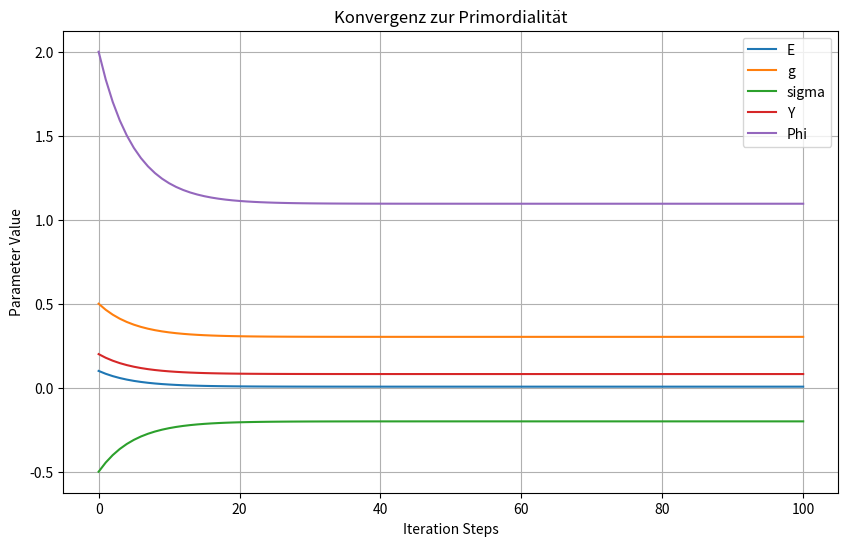

Python code for this plot:
#!/usr/bin/env python3
# -*- coding: utf-8 -*-
"""

Revers-Rekonstruktion-extendet.py

Created on Tue Oct 21 11:20:13 2025

@author: gh
"""

import sympy as sp
import numpy as np
import matplotlib.pyplot as plt  # Für optionale Plots

class ReverseReconstruction:
    """
    Modulare Klasse für die Reverse-Rekonstruktion: Iteration zu Urparametern,
    Emergenz von SM-Parametern und Neutrinomassen.
    """

    def __init__(self, ur_params=None, num_steps=100):
        """
        Initialisiert mit Urparametern (optional) und Iterationsschritten.
        Urparameter: Dict mit E, g, sigma, Y, Phi.
        """
        self.num_steps = num_steps
        self.history = {}  # Speichert Historie pro Parameter

        # Standard-Urparameter (deine Werte)
        self.ur_params = ur_params or {
            'E': sp.Float(0.0063),    # Primordiale Energie
            'g': sp.Float(0.3028),    # Primordiale Kopplung
            'sigma': sp.Float(-0.2003),  # Primordiale Symmetrie
            'Y': sp.Float(0.0814),    # Yukawa-Parameter
            'Phi': sp.Float(1.0952)   # Flavor-Parameter
        }

        # Symbole für Emergenz
        self.E_sym, self.g_sym, self.sigma_sym, self.Y_sym, self.Phi_sym = sp.symbols('E g sigma Y Phi')
        self.init_vals = {self.E_sym: self.ur_params['E'], self.g_sym: self.ur_params['g'],
                          self.sigma_sym: self.ur_params['sigma'], self.Y_sym: self.ur_params['Y'],
                          self.Phi_sym: self.ur_params['Phi']}

        # Kalibrierungsfaktoren (modular anpassbar)
        self.scales = {
            'higgs': 1.98e5,    # Für ~125 GeV
            'top': 1.25e4,      # Für ~173 GeV
            'electron': 8.12e4, # Für ~0.511 MeV
            'neutrino_normal': 1.87e6,  # Für m_nu1 ~1.4 meV
            'neutrino_inverted': 2.3e7  # Für m_nu3 ~1.4 meV
        }

        # Neutrino-Deltas (in meV^2)
        self.delta_m21_sq = 7.5e-5 * 1e6
        self.delta_m32_sq = 2.5e-3 * 1e6

    def run_iteration(self):
        """Führt die iterative Rückwärtige Konvergenz durch."""
        current_E = sp.Float(0.1)  # Inhomogener Start
        current_g = sp.Float(0.5)
        current_sigma = sp.Float(-0.5)
        current_Y = sp.Float(0.2)
        current_Phi = sp.Float(2.0)

        self.history['E'] = [float(current_E)]
        self.history['g'] = [float(current_g)]
        self.history['sigma'] = [float(current_sigma)]
        self.history['Y'] = [float(current_Y)]
        self.history['Phi'] = [float(current_Phi)]

        damping = sp.exp(-abs(self.ur_params['sigma']))  # Dämpfung ~0.8187

        for _ in range(self.num_steps):
            current_E = damping * current_E + (1 - damping) * self.ur_params['E']
            current_g = damping * current_g + (1 - damping) * self.ur_params['g']
            current_sigma = damping * current_sigma + (1 - damping) * self.ur_params['sigma']
            current_Y = damping * current_Y + (1 - damping) * self.ur_params['Y']
            current_Phi = damping * current_Phi + (1 - damping) * self.ur_params['Phi']

            self.history['E'].append(float(current_E))
            self.history['g'].append(float(current_g))
            self.history['sigma'].append(float(current_sigma))
            self.history['Y'].append(float(current_Y))
            self.history['Phi'].append(float(current_Phi))

        # Finale Werte (SymPy für Emergenz)
        self.final_params = {
            'E': sp.Float(self.history['E'][-1]),
            'g': sp.Float(self.history['g'][-1]),
            'sigma': sp.Float(self.history['sigma'][-1]),
            'Y': sp.Float(self.history['Y'][-1]),
            'Phi': sp.Float(self.history['Phi'][-1])
        }

    def emerge_sm_params(self):
        """Emergenz der SM-Parameter aus finalen Urparametern."""
        final_E, final_g, final_sigma, final_Y, final_Phi = self.final_params.values()

        # Higgs-Masse
        m_higgs = (self.scales['higgs'] * final_E * final_g**2 * final_Phi / 
                   (1 + abs(final_sigma) * final_Y)).evalf()

        # Top-Quark-Masse
        m_top = (self.scales['top'] * final_Y * final_Phi * final_g**3 / 
                 abs(final_sigma)).evalf()

        # Feinstrukturkonstante
        alpha = (final_g**2 / (4 * sp.pi * (1 + final_sigma * final_Y))).evalf()

        # Cabibbo-Winkel (sin θ_C)
        theta_C_arg = abs(final_Phi * final_sigma / final_g)
        theta_C = sp.asin(theta_C_arg)
        sin_theta_C = sp.sin(theta_C).evalf()

        # Elektron-Masse (MeV)
        m_e = (self.scales['electron'] * final_E * final_Y**2 * abs(final_sigma)).evalf()

        self.sm_params = {
            'higgs_mass': float(m_higgs),
            'top_mass': float(m_top),
            'alpha': float(alpha),
            'sin_theta_C': float(sin_theta_C),
            'electron_mass': float(m_e)
        }

    def simulate_neutrinos(self, hierarchy='normal'):
        """Simulation der Neutrinomassen für gegebene Hierarchie."""
        final_E, final_g, final_sigma, final_Y, final_Phi = self.final_params.values()

        if hierarchy == 'normal':
            base_prod = final_Y**3 * final_E * abs(final_sigma) * final_Phi
            lambda_val = self.scales['neutrino_normal']
            labels = ['m_nu1', 'm_nu2', 'm_nu3']
            delta_m32_sq = self.delta_m32_sq
        else:  # inverted
            base_prod = final_Y**4 * final_E * abs(final_sigma) * final_Phi
            lambda_val = self.scales['neutrino_inverted']
            labels = ['m_nu3', 'm_nu1', 'm_nu2']
            delta_m32_sq = abs(self.delta_m32_sq)  # |Δm²₃₂| für inverted

        m_min = float(lambda_val * base_prod.evalf())  # in meV

        if hierarchy == 'normal':
            m1 = m_min
            m2 = np.sqrt(m1**2 + self.delta_m21_sq)
            m3 = np.sqrt(m2**2 + delta_m32_sq)
            masses = [m1, m2, m3]
        else:  # inverted
            m3 = m_min
            m1 = np.sqrt(m3**2 + delta_m32_sq)
            m2 = np.sqrt(m1**2 + self.delta_m21_sq)
            masses = [m3, m1, m2]

        self.neutrino_results = {'hierarchy': hierarchy, 'labels': labels, 'masses': masses}

    def plot_convergence(self, save_fig=False):
        """Optionaler Plot der Konvergenz-Kurven."""
        steps = np.arange(len(self.history['E']))
        plt.figure(figsize=(10, 6))
        for param, hist in self.history.items():
            plt.plot(steps, hist, label=param)
        plt.xlabel('Iteration Steps')
        plt.ylabel('Parameter Value')
        plt.title('Konvergenz zur Primordialität')
        plt.legend()
        plt.grid(True)
        if save_fig:
            plt.savefig('convergence_plot.png')
        plt.show()

    def print_results(self):
        """Modulare Ausgabe aller Ergebnisse."""
        print("Urparameter nach Iteration:")
        for param, val in self.final_params.items():
            print(f"{param}: {float(val):.4f}")

        print("\nEmergierte SM-Parameter:")
        print(f"Higgs-Masse: {self.sm_params['higgs_mass']:.1f} GeV")
        print(f"Top-Masse: {self.sm_params['top_mass']:.1f} GeV")
        print(f"alpha: {self.sm_params['alpha']:.5f}")
        print(f"sin theta_C: {self.sm_params['sin_theta_C']:.3f}")
        print(f"Elektron-Masse: {self.sm_params['electron_mass']:.3f} MeV")

        # Neutrinos (beide Hierarchien)
        print("\nNormale Hierarchie Neutrinomassen (meV):")
        self.simulate_neutrinos('normal')
        for label, mass in zip(self.neutrino_results['labels'], self.neutrino_results['masses']):
            print(f"{label}: {mass:.3f}")

        print("\nInverted Hierarchie Neutrinomassen (meV):")
        self.simulate_neutrinos('inverted')
        for label, mass in zip(self.neutrino_results['labels'], self.neutrino_results['masses']):
            print(f"{label}: {mass:.3f}")

# Beispiel-Verwendung (modular!)
if __name__ == "__main__":
    # Instanz erstellen (optional: eigene Urparameter)
    recon = ReverseReconstruction(num_steps=100)

    # Iteration laufen
    recon.run_iteration()

    # SM-Parameter emergieren
    recon.emerge_sm_params()

    # Ergebnisse ausgeben
    recon.print_results()

    # Optional: Plot
    recon.plot_convergence(save_fig=True)
